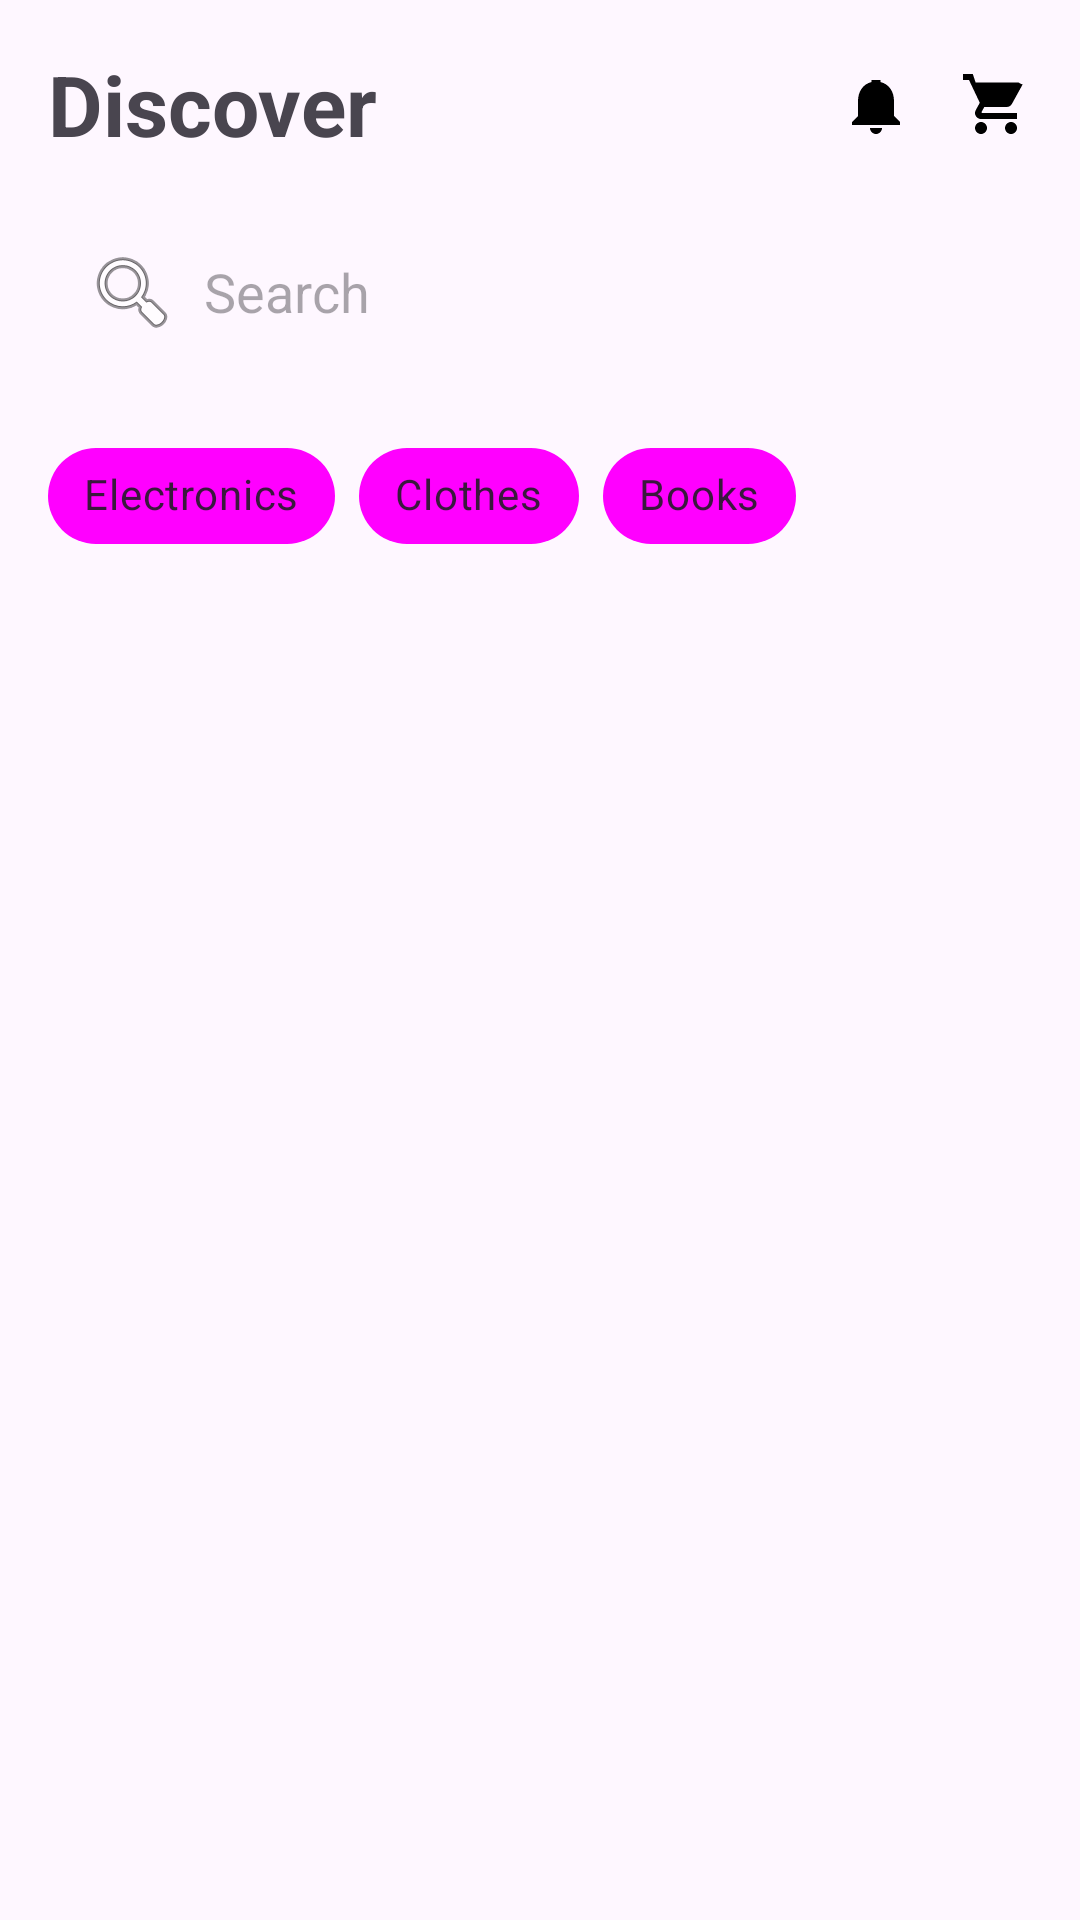

Produce the Android XML layout that renders to this screen, including the resource entries it uses.
<!-- AndroidManifest.xml: application theme Theme.Duancuoiky -->
<!-- res/layout/fragment_home.xml -->
<?xml version="1.0" encoding="utf-8"?>
<androidx.constraintlayout.widget.ConstraintLayout xmlns:android="http://schemas.android.com/apk/res/android"
    xmlns:app="http://schemas.android.com/apk/res-auto"
    xmlns:tools="http://schemas.android.com/tools"
    android:layout_width="match_parent"
    android:layout_height="match_parent"
    android:padding="16dp">

    <TextView
        android:id="@+id/tv_discover"
        android:layout_width="wrap_content"
        android:layout_height="wrap_content"
        android:text="Discover"
        android:textSize="28sp"
        android:textStyle="bold"
        app:layout_constraintStart_toStartOf="parent"
        app:layout_constraintTop_toTopOf="parent" />

    <ImageView
        android:id="@+id/iv_cart"
        android:layout_width="wrap_content"
        android:layout_height="wrap_content"
        android:src="@drawable/ic_cart"
        app:layout_constraintEnd_toEndOf="parent"
        app:layout_constraintTop_toTopOf="@+id/tv_discover"
        app:layout_constraintBottom_toBottomOf="@+id/tv_discover"/>

    <ImageView
        android:id="@+id/iv_notifications"
        android:layout_width="wrap_content"
        android:layout_height="wrap_content"
        android:layout_marginEnd="16dp"
        android:src="@drawable/ic_notifications"
        app:layout_constraintEnd_toStartOf="@id/iv_cart"
        app:layout_constraintTop_toTopOf="@+id/tv_discover"
        app:layout_constraintBottom_toBottomOf="@+id/tv_discover" />

    <EditText
        android:id="@+id/et_search"
        android:layout_width="0dp"
        android:layout_height="wrap_content"
        android:layout_marginTop="16dp"
        android:background="@drawable/search_bar_background"
        android:drawableStart="@android:drawable/ic_menu_search"
        android:drawablePadding="8dp"
        android:hint="Search"
        android:padding="12dp"
        app:layout_constraintEnd_toEndOf="parent"
        app:layout_constraintStart_toStartOf="parent"
        app:layout_constraintTop_toBottomOf="@+id/tv_discover" />

    <com.google.android.material.chip.ChipGroup
        android:id="@+id/chip_group_categories"
        android:layout_width="0dp"
        android:layout_height="wrap_content"
        android:layout_marginTop="16dp"
        app:singleSelection="true"
        app:layout_constraintStart_toStartOf="parent"
        app:layout_constraintTop_toBottomOf="@id/et_search">

        <com.google.android.material.chip.Chip
            android:id="@+id/chip_electronics"
            style="@style/Widget.MaterialComponents.Chip.Filter"
            android:layout_width="wrap_content"
            android:layout_height="wrap_content"
            android:text="Electronics"
            android:textColor="@color/chip_text_color_selector"
            app:chipBackgroundColor="@drawable/chip_background_selector" />

        <com.google.android.material.chip.Chip
            android:id="@+id/chip_clothes"
            style="@style/Widget.MaterialComponents.Chip.Filter"
            android:layout_width="wrap_content"
            android:layout_height="wrap_content"
            android:text="Clothes"
            android:textColor="@color/chip_text_color_selector"
            app:chipBackgroundColor="@drawable/chip_background_selector" />

        <com.google.android.material.chip.Chip
            android:id="@+id/chip_books"
            style="@style/Widget.MaterialComponents.Chip.Filter"
            android:layout_width="wrap_content"
            android:layout_height="wrap_content"
            android:text="Books"
            android:textColor="@color/chip_text_color_selector"
            app:chipBackgroundColor="@drawable/chip_background_selector" />

    </com.google.android.material.chip.ChipGroup>

    <androidx.recyclerview.widget.RecyclerView
        android:id="@+id/rv_products"
        android:layout_width="0dp"
        android:layout_height="0dp"
        android:layout_marginTop="16dp"
        app:layout_constraintBottom_toBottomOf="parent"
        app:layout_constraintEnd_toEndOf="parent"
        app:layout_constraintStart_toStartOf="parent"
        app:layout_constraintTop_toBottomOf="@+id/chip_group_categories" />

</androidx.constraintlayout.widget.ConstraintLayout>
<!-- resources referenced by this layout -->
<resources>
  <!-- drawable chip_background_selector (drawable) -->
  <?xml version="1.0" encoding="utf-8"?>
  <selector xmlns:android="http://schemas.android.com/apk/res/android">
      <item android:state_checked="true"
          android:drawable="@drawable/chip_background_checked" />
      <item android:drawable="@drawable/chip_background_unchecked" />
  </selector>
  <!-- drawable ic_cart (drawable) -->
  <vector xmlns:android="http://schemas.android.com/apk/res/android"
      android:width="24dp"
      android:height="24dp"
      android:viewportWidth="24"
      android:viewportHeight="24">
      <path
          android:fillColor="@android:color/black"
          android:pathData="M7,18c-1.1,0 -1.99,0.9 -1.99,2S5.9,22 7,22s2,-0.9 2,-2 -0.9,-2 -2,-2zM1,2v2h2l3.6,7.59 -1.35,2.45c-0.16,0.28 -0.25,0.61 -0.25,0.96 0,1.1 0.9,2 2,2h12v-2H7.42c-0.14,0 -0.25,-0.11 -0.25,-0.25l0.03,-0.12L8.1,13h7.45c0.75,0 1.41,-0.41 1.75,-1.03l3.58,-6.49C19.95,5.26 19.7,4.8 19.25,4.8H5.21L4.27,2H1zM17,18c-1.1,0 -1.99,0.9 -1.99,2s0.9,2 2,2 2,-0.9 2,-2 -0.9,-2 -2,-2z"/>
  </vector>
  <!-- drawable ic_notifications (drawable) -->
  <vector xmlns:android="http://schemas.android.com/apk/res/android"
      android:width="24dp"
      android:height="24dp"
      android:viewportWidth="24"
      android:viewportHeight="24">
      <path
          android:fillColor="@android:color/black"
          android:pathData="M12,22c1.1,0 2,-0.9 2,-2h-4c0,1.1 0.9,2 2,2zM18,16v-5c0,-3.07 -1.63,-5.64 -4.5,-6.32L13.5,4h-3v0.68C7.63,5.36 6,7.92 6,11v5l-2,2v1h16v-1l-2,-2z"/>
  </vector>
  <style name="Theme.Duancuoiky" parent="Base.Theme.Duancuoiky" />
  <!-- drawable chip_background_unchecked (drawable) -->
  <?xml version="1.0" encoding="utf-8"?>
  <shape xmlns:android="http://schemas.android.com/apk/res/android">
      <solid android:color="@android:color/white" />
      <corners android:radius="16dp" />
      <stroke android:width="1dp" android:color="#CCCCCC" />
  </shape>
  <style name="Base.Theme.Duancuoiky" parent="Theme.Material3.DayNight.NoActionBar">
          
          
      </style>
</resources>
